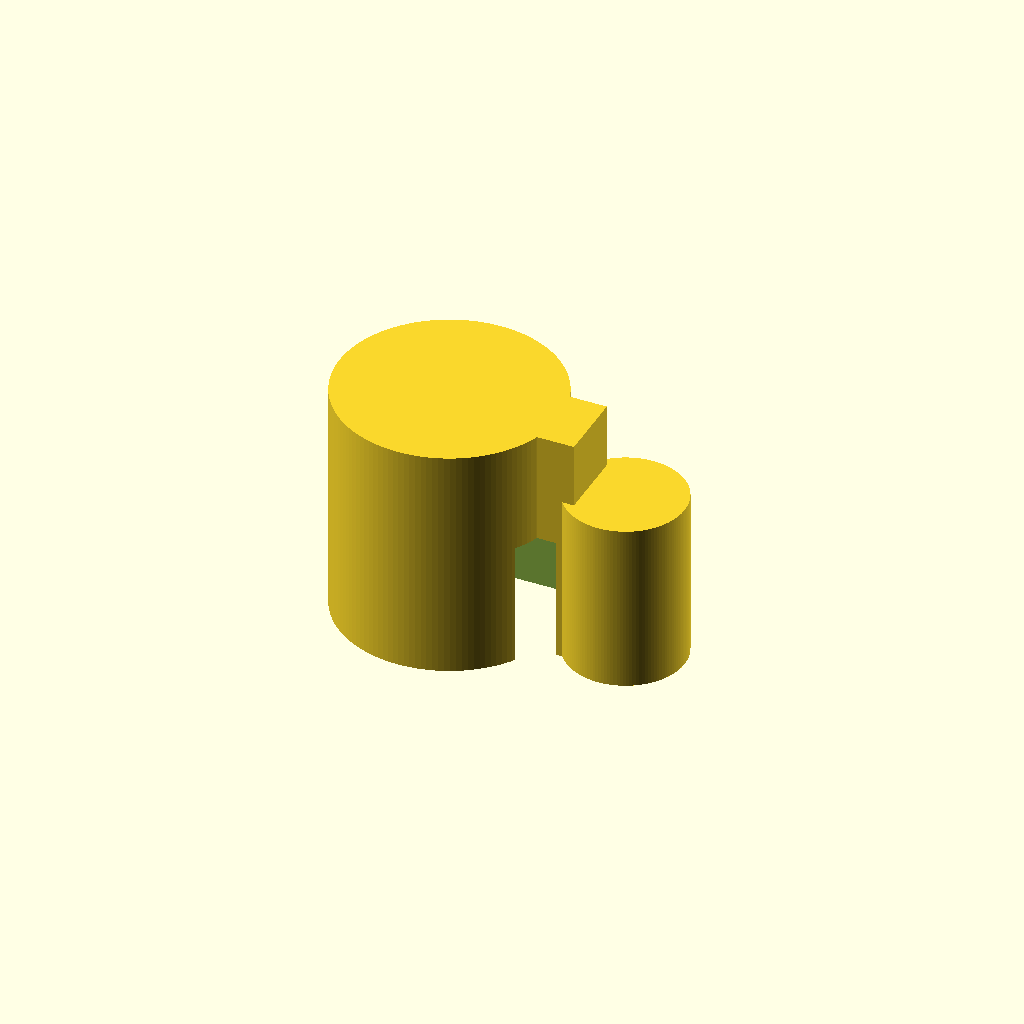
Cell 1: rendered with the file's own defaults.
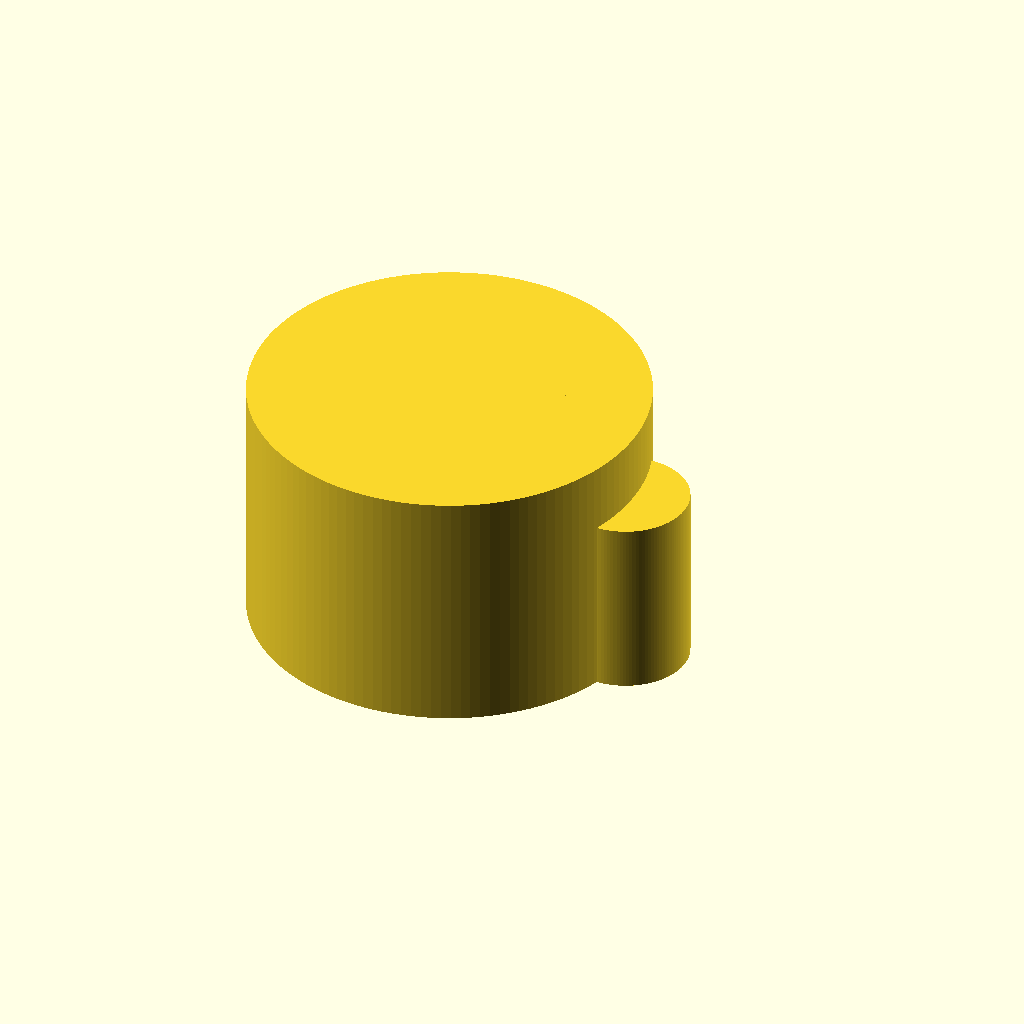
Cell 2: rod_d = 25.4 (everything else at default).
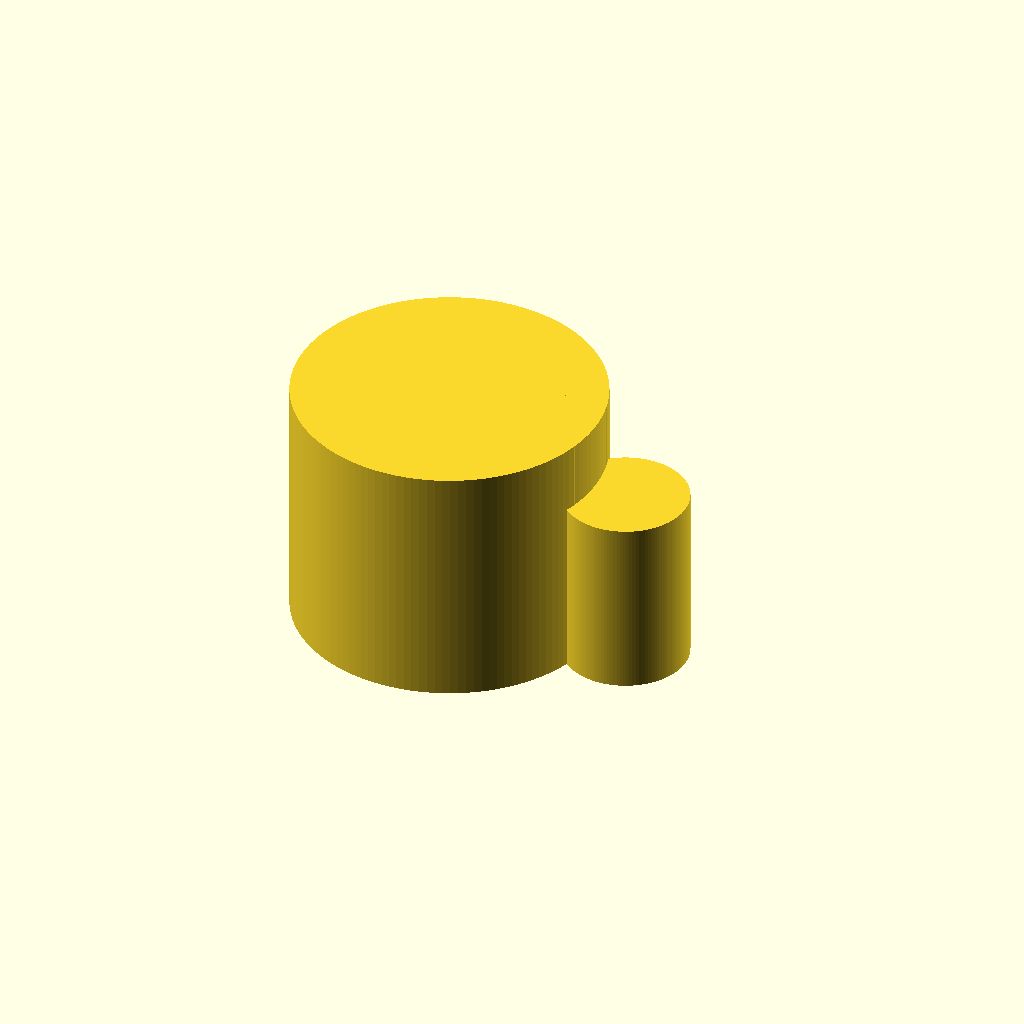
Cell 3: the same model with ring_wall = 6.
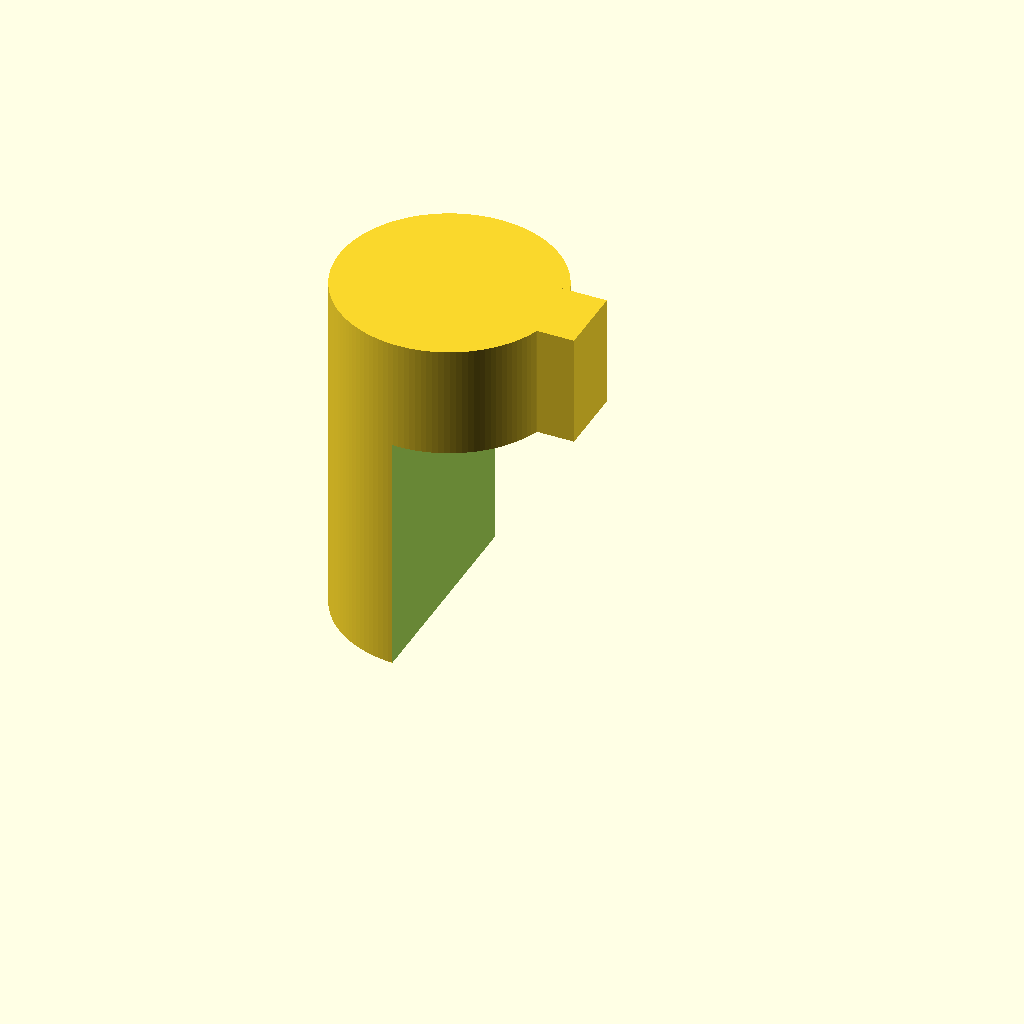
Cell 4 — ring_open set to 20, the other parameters unchanged.
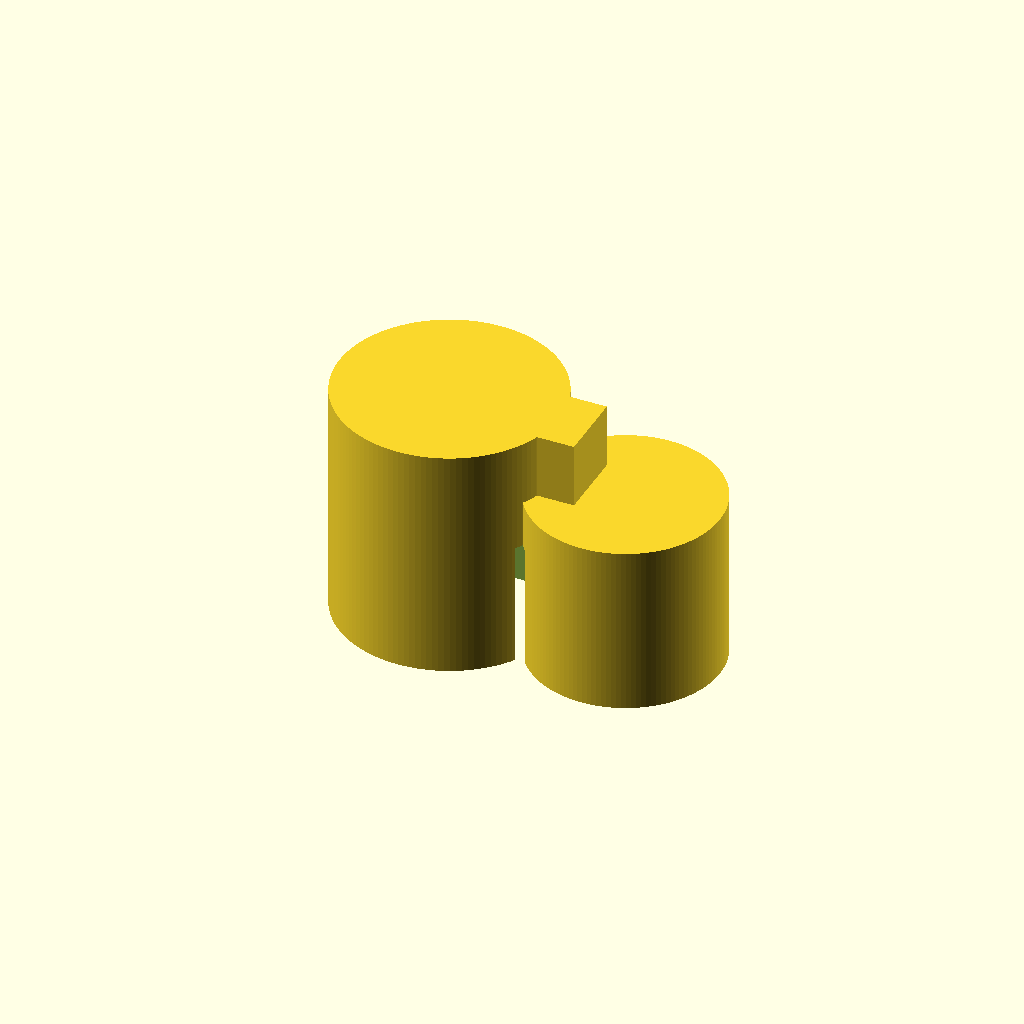
Cell 5 — tube_d set to 12, the other parameters unchanged.
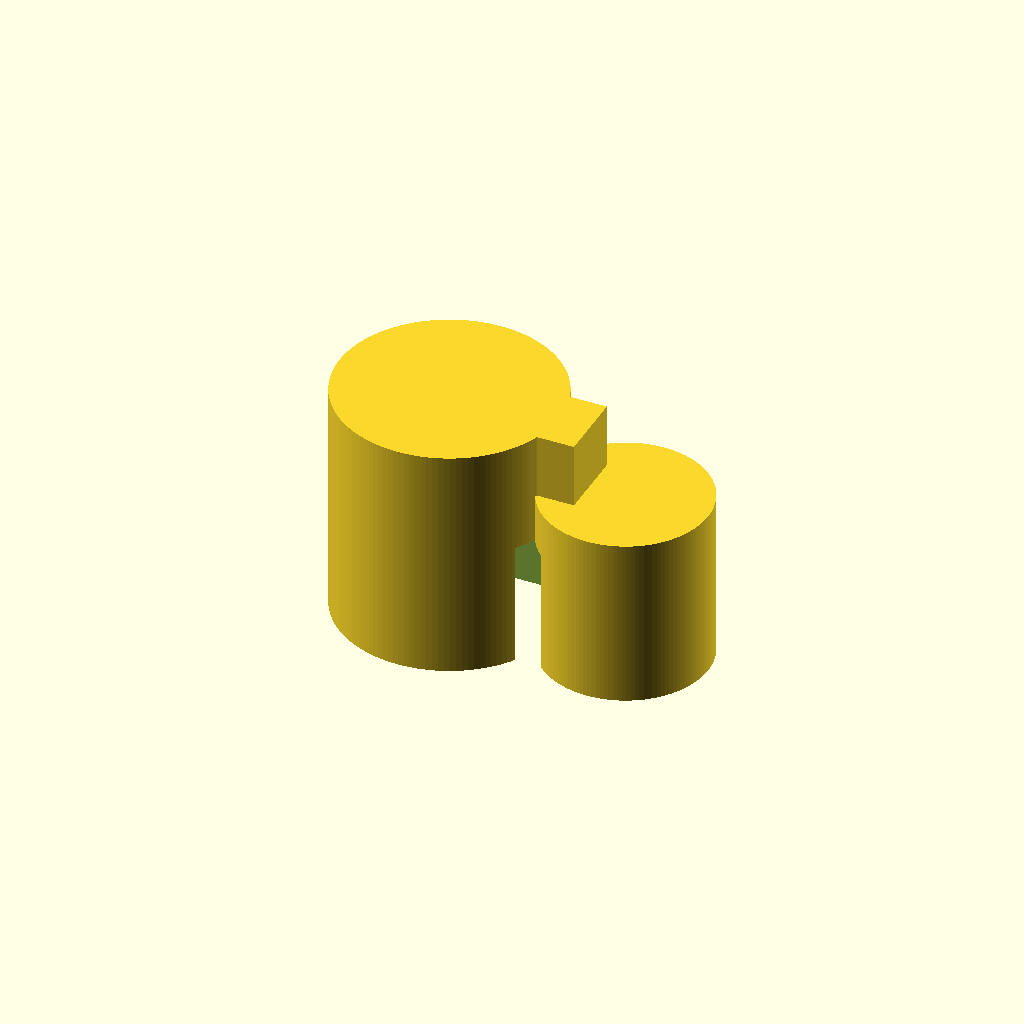
Cell 6: the same model with tube_wall = 4.
One fixed orthographic camera (rotation 55°, 0°, 25°; colour scheme Cornfield) for every cell.
OpenSCAD source file bench/results/gpu-v11-h1-g11/code/scadcoder-v11/rod_tubing_clip_s5_a1.scad:
// Tubing clip for a 12.7 mm (1/2 inch) lab stand rod
// Print orientation: flat on the bed, extruded upward in +Z

// ---------- Parameters ----------
rod_d        = 12.7;   // stand rod diameter
ring_wall    = 3;      // rod ring wall thickness
ring_od      = rod_d + 2 * ring_wall;  // rod ring outer diameter (18.7 mm)
ring_open    = 10;     // rod ring opening width along -X

tube_d       = 6;      // tubing inner diameter
tube_wall    = 2;      // tubing wall thickness
tube_od      = tube_d + 2 * tube_wall;  // tubing outer diameter (10 mm)
tube_x       = 15;     // tubing ring centre X position
tube_open    = 4.5;    // tubing opening width along +X

bridge_x0    = 8;      // bridge start X
bridge_x1    = 12;     // bridge end X
bridge_w     = 6;      // bridge width along Y

eps          = 0.5;    // overcut for clean boolean differences
$fn          = 128;    // circle resolution

// ---------- Model ----------
difference() {
    union() {
        // Rod ring
        translate([0, 0, 0])
            cylinder(d = ring_od, h = ring_open + 10);

        // Tubing ring
        translate([tube_x, 0, 0])
            cylinder(d = tube_od, h = tube_open + 10);

        // Solid bridge between the rings
        translate([bridge_x0, -bridge_w / 2, 0])
            cube([bridge_x1 - bridge_x0, bridge_w, ring_open + 10]);
    }

    // Rod ring opening: removes everything with x < 0 and -5 < y < 5
    translate([-eps, -ring_open / 2, -eps])
        cube([ring_open + 2 * eps, ring_open, ring_open + 2 * eps]);

    // Tubing opening: removes x > 15 with -2.25 < y < 2.25
    translate([tube_x - tube_open / 2 - eps, -tube_open / 2, -eps])
        cube([tube_open + 2 * eps, tube_open, tube_open + 2 * eps]);
}
Customizer parameters (derived from the source; name, type, default, range or options):
rod_d: number, default 12.7
ring_wall: number, default 3
ring_open: number, default 10
tube_d: number, default 6
tube_wall: number, default 2
tube_x: number, default 15
tube_open: number, default 4.5
bridge_x0: number, default 8
bridge_x1: number, default 12
bridge_w: number, default 6
eps: number, default 0.5
